13-way image classification set "dataset-2" from GitHub (Princessleya555/BalanceIOT); label vocabulary: banane, carotte, carrot, champignon, citron, clementine, fraise, mais, poire, poivron, radis, tomate, tomate cerise.

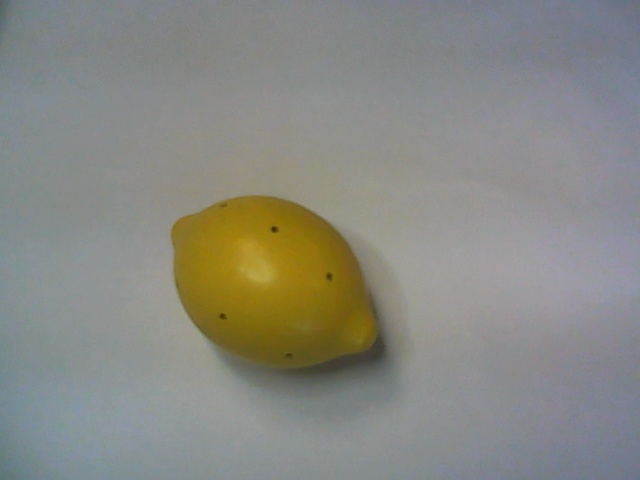
Label: citron

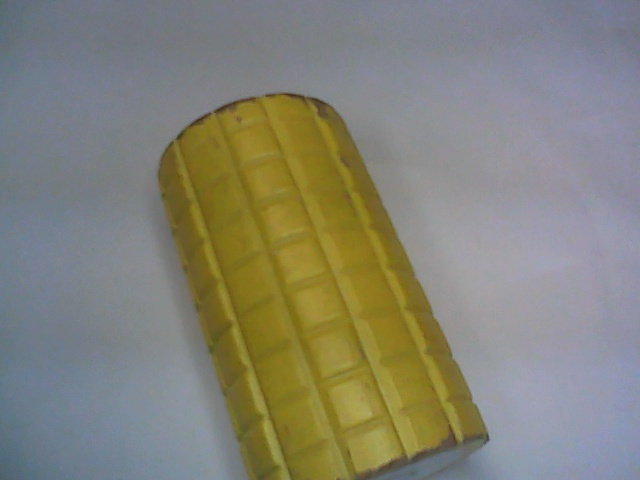
Label: mais

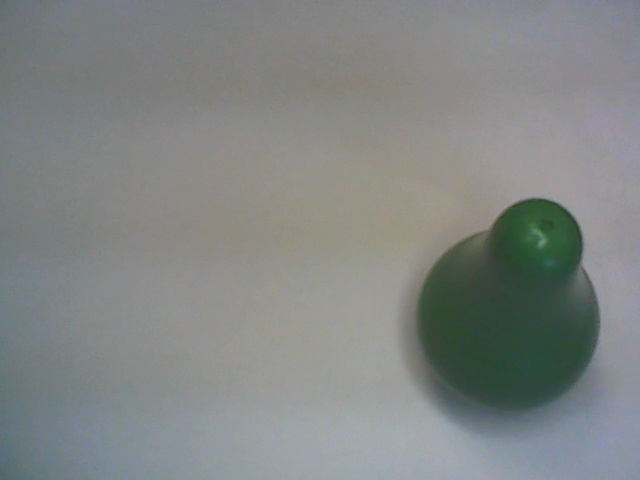
Label: poire

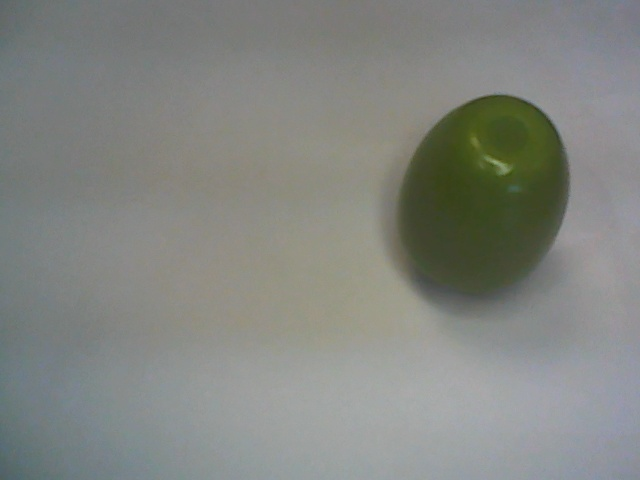
Label: poivron

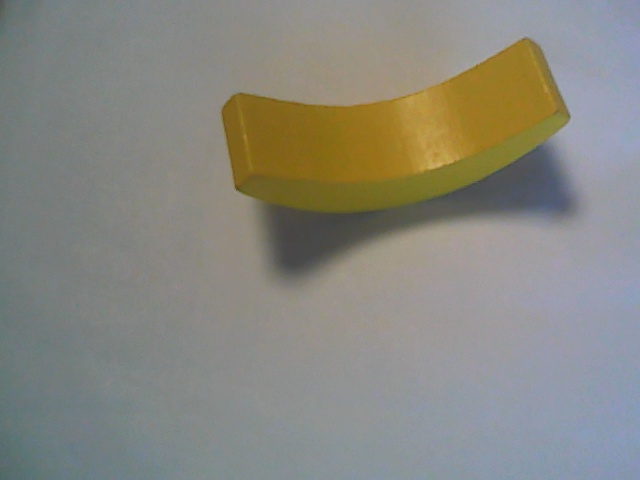
Label: banane

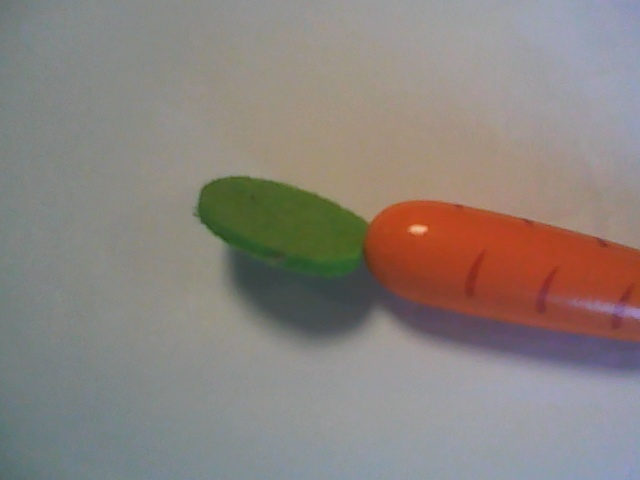
Label: carotte
